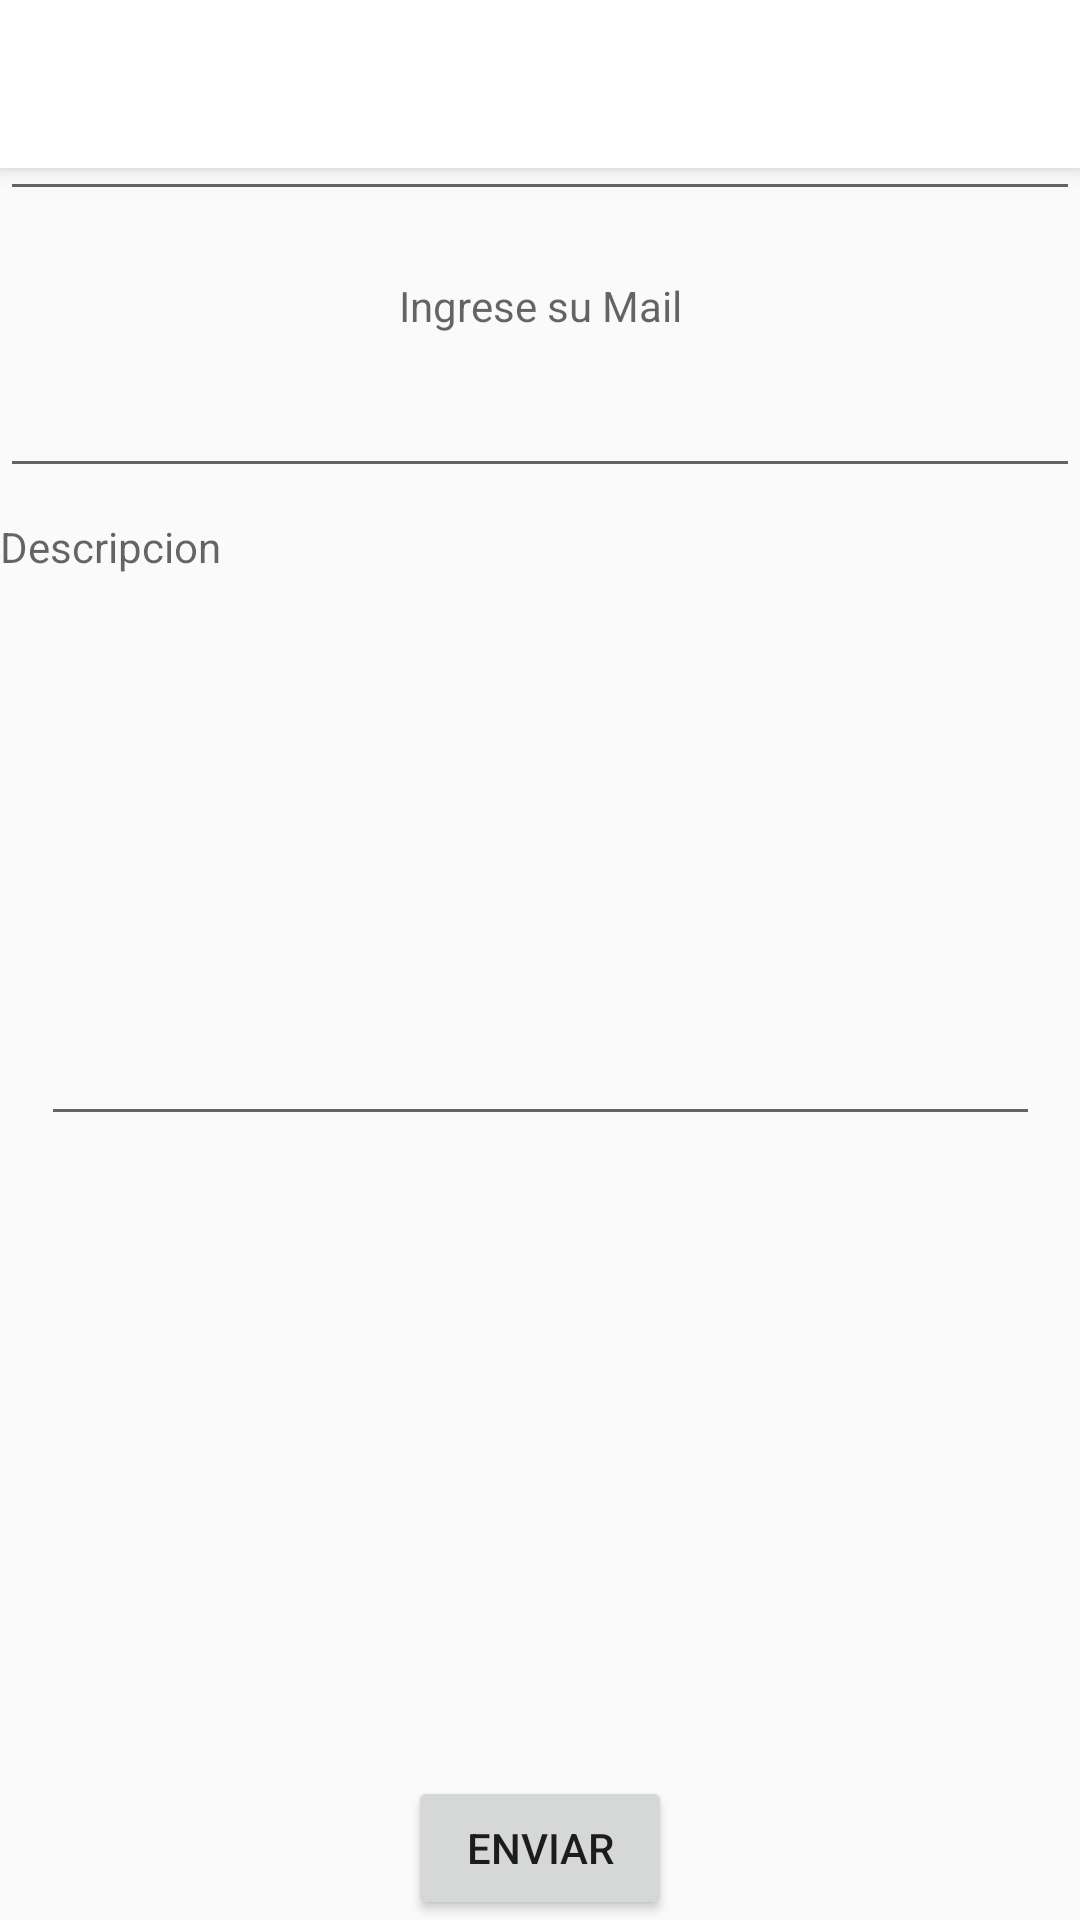

Android layout source for this screen:
<!-- AndroidManifest.xml: application theme AppTheme -->
<!-- res/layout/frm_contacto.xml -->
<?xml version="1.0" encoding="utf-8"?>
<androidx.constraintlayout.widget.ConstraintLayout
    xmlns:android="http://schemas.android.com/apk/res/android"
    xmlns:app="http://schemas.android.com/apk/res-auto"
    xmlns:tools="http://schemas.android.com/tools"
    android:layout_width="match_parent"
    android:layout_height="match_parent">

    <include layout="@layout/action_bar" />


    <TextView
        android:id="@+id/lbl_nombre"
        android:layout_width="0dp"
        android:layout_height="wrap_content"
        android:gravity="center"
        android:hint="@string/ingrese_su_nombre"
        app:layout_constraintEnd_toEndOf="parent"
        app:layout_constraintStart_toStartOf="parent"
        app:layout_constraintTop_toBottomOf="@+id/include" />

    <EditText
        android:id="@+id/txt_nombreContacto"
        android:layout_width="0dp"
        android:layout_height="wrap_content"
        android:layout_marginTop="10dp"
        android:ems="10"
        android:inputType="text"
        app:layout_constraintEnd_toEndOf="parent"
        app:layout_constraintHorizontal_bias="0.0"
        app:layout_constraintStart_toStartOf="parent"
        app:layout_constraintTop_toBottomOf="@+id/lbl_nombre" />


    <TextView
        android:id="@+id/lbl_mail"
        android:layout_width="0dp"
        android:layout_height="wrap_content"
        android:layout_marginTop="22dp"
        android:gravity="center"
        android:hint="@string/ingrese_su_mail"
        app:layout_constraintBottom_toTopOf="@+id/txt_mailContacto"
        app:layout_constraintEnd_toEndOf="parent"
        app:layout_constraintHorizontal_bias="0.0"
        app:layout_constraintStart_toStartOf="parent"
        app:layout_constraintTop_toBottomOf="@+id/txt_nombreContacto"
        tools:ignore="MissingConstraints" />

    <EditText
        android:id="@+id/txt_mailContacto"
        android:layout_width="0dp"
        android:layout_height="wrap_content"
        android:layout_marginTop="10dp"
        android:layout_marginBottom="10dp"
        android:ems="10"
        android:inputType="textEmailAddress"
        app:layout_constraintBottom_toTopOf="@+id/lbl_Descripcion"
        app:layout_constraintEnd_toEndOf="parent"
        app:layout_constraintHorizontal_bias="0.0"
        app:layout_constraintStart_toStartOf="parent"
        app:layout_constraintTop_toBottomOf="@+id/lbl_mail" />

    <TextView
        android:id="@+id/lbl_Descripcion"
        android:layout_width="0dp"
        android:layout_height="wrap_content"
        android:layout_marginTop="10dp"
        android:hint="Descripcion"
        app:layout_constraintEnd_toEndOf="parent"
        app:layout_constraintStart_toStartOf="parent"
        app:layout_constraintTop_toBottomOf="@+id/txt_mailContacto" />

    <EditText
        android:id="@+id/txt_descripcion"
        android:layout_width="333dp"
        android:layout_height="187dp"
        android:ems="10"
        android:gravity="start|top"
        android:inputType="textMultiLine"
        app:layout_constraintEnd_toEndOf="parent"
        app:layout_constraintStart_toStartOf="parent"
        app:layout_constraintTop_toBottomOf="@+id/lbl_Descripcion" />

    <Button
        android:id="@+id/btn_enviar"
        android:layout_width="wrap_content"
        android:layout_height="wrap_content"
        android:text="@string/enviar"
        app:layout_constraintBottom_toBottomOf="parent"
        app:layout_constraintEnd_toEndOf="parent"
        app:layout_constraintStart_toStartOf="parent"
        app:layout_constraintTop_toBottomOf="@+id/editTextTextMultiLine" />
</androidx.constraintlayout.widget.ConstraintLayout>
<!-- res/layout/action_bar.xml (included above) -->
<?xml version="1.0" encoding="utf-8"?>
<androidx.appcompat.widget.Toolbar
    xmlns:android="http://schemas.android.com/apk/res/android"
    xmlns:app="http://schemas.android.com/apk/res-auto"
    android:id="@+id/custom_action_bar"
    android:layout_width="match_parent"
    android:layout_height="?attr/actionBarSize"
    android:background="?attr/colorPrimary"
    android:elevation="4dp"
    android:theme="@style/ThemeOverlay.AppCompat.ActionBar"
    app:popupTheme="@style/ThemeOverlay.AppCompat.Light"/>
<!-- resources referenced by this layout -->
<resources>
  <string name="enviar">Enviar</string>
  <string name="ingrese_su_mail">Ingrese su Mail</string>
  <string name="ingrese_su_nombre">Ingrese su nombre</string>
  <style name="AppTheme" parent="Theme.AppCompat.Light.NoActionBar">
          
          <item name="colorPrimary">#ffffff</item>
          <item name="colorPrimaryDark">@color/colorAccent</item>
          <item name="colorAccent">#DFDBD8</item>
          <item name="titleTextColor">@color/colorAccent</item>
          <item name="editTextColor">@color/colorAccent</item>
      </style>
  <color name="colorAccent">#5D4037</color>
</resources>
